Run: headless pygame with SDL's dummy video driver; simulated clock (each Clock.tick advances the game by its frame time, no real sleeping); random seed 0; keys injected as events and as key.get_pressed() state; no mouse input; restart key R tapped at the start of phases 3 and 4.
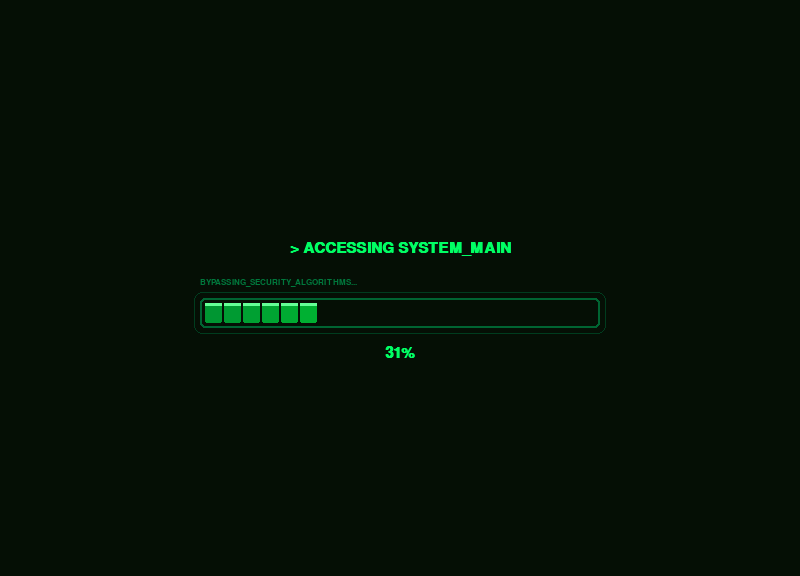
Frame 1 of 4 · flips 1–60 · no input
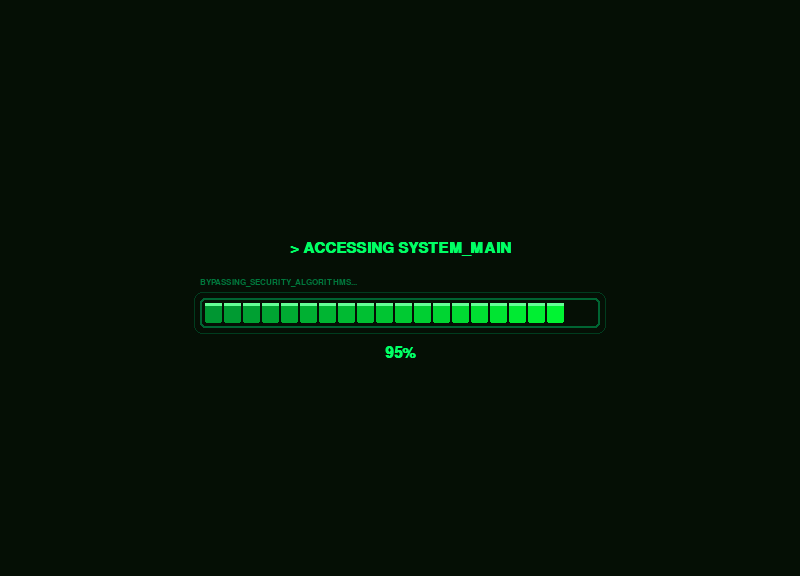
Frame 2 of 4 · flips 61–180 · tapped SPACE, RETURN · held RIGHT (→), D
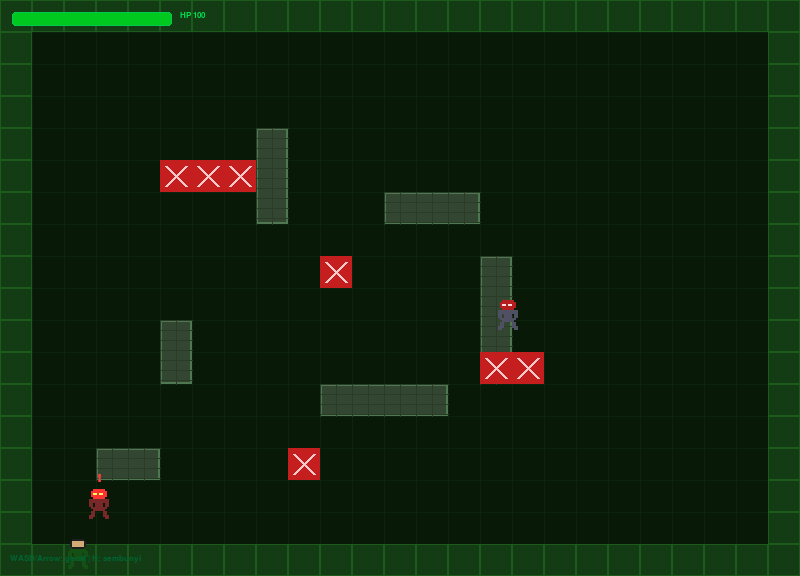
Frame 3 of 4 · flips 181–300 · tapped R · held DOWN (↓), S
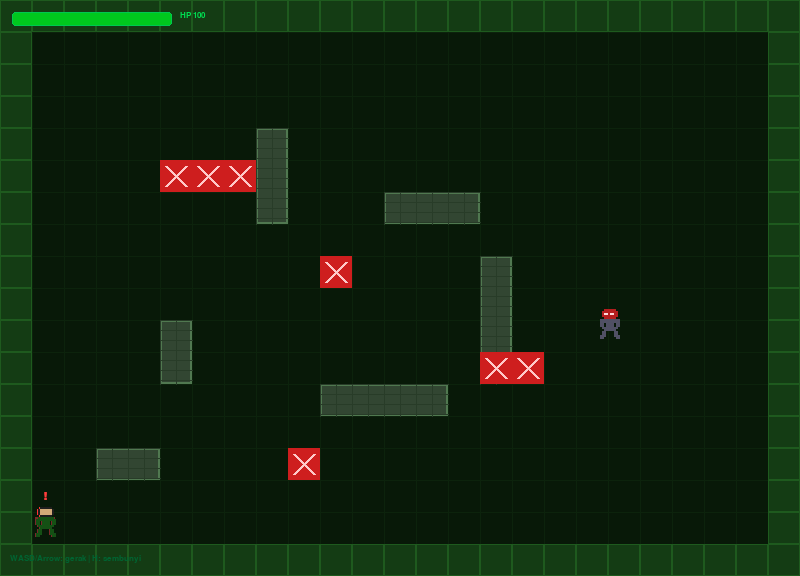
Frame 4 of 4 · flips 301–420 · tapped R · held LEFT (←), A, UP (↑), W

The pygame program that drew these frames:

import pygame
import math
import random
from abc import ABC, abstractmethod
from typing import List, Optional

pygame.init()

def draw_pixel_art(surface: pygame.Surface, pixel_grid: list, palette: dict, scale: int = 2):
    """Menggambar pixel art dari grid huruf ke Surface."""
    for row_idx, row in enumerate(pixel_grid):
        for col_idx, char in enumerate(row):
            if char == '.':
                continue
            color = palette.get(char, (255, 0, 255, 255))
            rect = pygame.Rect(col_idx * scale, row_idx * scale, scale, scale)
            if len(color) == 4:
                pygame.draw.rect(surface, color, rect)
            else:
                pygame.draw.rect(surface, (*color, 255), rect)

PLAYER_PIXELS = [
    "....BBBBBB....", 
    "...BSSSSSSB...",
    "...BSSSSSSB...",
    "...BSSSSSSB...",
    "....BBBBBB....",
    "...GGGGGGGG...", 
    "..GGGGGGGGGG..",
    "..GG.GGGG.GG..", 
    "..GG.GGGG.GG..",
    "...GGGGGGGG...",
    "....GGGGGG....", 
    "...GG....GG...", 
    "...GG....GG...",
    "..GGG....GGG..",
    "..GG......GG..",
    ".............",
]
PLAYER_PALETTE = {
    'B': (30, 30, 30, 255),  
    'S': (210, 170, 120, 255), 
    'G': (20, 80, 20, 255),  
}

ENEMY_PIXELS = [
    "....RRRRRR....",
    "...RRRRRRRR...",
    "...RWWRWWRR...", 
    "...RRRRRRRR...",
    "....RRRRRR....",
    "..DDDDDDDDDD..", 
    "..DDDDDDDDDD..",
    "..DD.DDDD.DD..",
    "..DD.DDDD.DD..",
    "...DDDDDDDD...",
    "....DDDDDD....",
    "...DD....DD...",
    "...DD....DD...",
    "..DDD....DDD..",
    "..DD......DD..",
    ".............",
]
ENEMY_PATROL_PALETTE = {
    'R': (180, 30, 30, 255),   
    'W': (255, 220, 220, 255),
    'D': (80, 80, 100, 255),   
}
ENEMY_CHASE_PALETTE = {
    'R': (255, 50, 50, 255),  
    'W': (255, 255, 100, 255), 
    'D': (120, 40, 40, 255),   
}
ENEMY_SEARCH_PALETTE = {
    'R': (200, 100, 30, 255), 
    'W': (255, 220, 100, 255),
    'D': (90, 60, 30, 255),
}

def make_player_surface() -> pygame.Surface:
    surf = pygame.Surface((32, 32), pygame.SRCALPHA)
    surf.fill((0, 0, 0, 0))
    draw_pixel_art(surf, PLAYER_PIXELS, PLAYER_PALETTE, scale=2)
    return surf

def make_enemy_surface(palette: dict) -> pygame.Surface:
    surf = pygame.Surface((32, 32), pygame.SRCALPHA)
    surf.fill((0, 0, 0, 0))
    draw_pixel_art(surf, ENEMY_PIXELS, palette, scale=2)
    return surf

class Entity(pygame.sprite.Sprite):
    def __init__(self, x: int, y: int, width: int, height: int, speed: int):
        super().__init__()
        self.x = x
        self.y = y
        self.width = width
        self.height = height
        self.speed = speed
        self.rect = pygame.Rect(self.x, self.y, self.width, self.height)
        self.image = pygame.Surface((self.width, self.height), pygame.SRCALPHA)

    def move(self, dx: float, dy: float, game_map=None):
        new_x = self.x + dx * self.speed
        new_y = self.y + dy * self.speed

        if game_map:
            tile_x = int(new_x // 32)
            tile_y = int(new_y // 32)
            if game_map.is_walkable(tile_x, tile_y):
                self.x = new_x
                self.y = new_y
        else:
            self.x = new_x
            self.y = new_y

        self.rect.x = int(self.x)
        self.rect.y = int(self.y)

    def update(self):
        self.rect.x = int(self.x)
        self.rect.y = int(self.y)

    def draw(self, screen: pygame.Surface):
        screen.blit(self.image, self.rect)

    def check_collision(self, other_rect: pygame.Rect) -> bool:
        return self.rect.colliderect(other_rect)

class EnemyState(ABC):
    def __init__(self, state_name: str):
        self.state_name = state_name

    @abstractmethod
    def enter(self, enemy):
        pass

    @abstractmethod
    def execute(self, enemy, player):
        pass

    @abstractmethod
    def exit(self, enemy):
        pass

class PatrolState(EnemyState):
    def __init__(self):
        super().__init__("Patrol")
        self.current_point_index = 0
        self.stay_timer = 0

    def enter(self, enemy):
        enemy.alert_level = 0
        enemy.image = make_enemy_surface(ENEMY_PATROL_PALETTE)
        if enemy.patrol_points:
            self.current_point_index = 0

    def execute(self, enemy, player):
        if enemy.detect_player(player):
            enemy.change_state(ChaseState())
            return

        if not enemy.patrol_points:
            return

        target_point = enemy.patrol_points[self.current_point_index]
        dx = target_point[0] - enemy.x
        dy = target_point[1] - enemy.y
        distance = math.hypot(dx, dy)

        if distance < 5:
            if self.stay_timer == 0:
                self.stay_timer = pygame.time.get_ticks()
            if pygame.time.get_ticks() - self.stay_timer > 1000:
                self.current_point_index = (self.current_point_index + 1) % len(enemy.patrol_points)
                self.stay_timer = 0
        else:
            enemy.move(dx / distance, dy / distance)

    def exit(self, enemy):
        pass

class ChaseState(EnemyState):
    def __init__(self):
        super().__init__("Chase")
        self.chase_speed_multiplier = 1.5
        self.last_seen_position = (0, 0)
        self.original_speed = 0

    def enter(self, enemy):
        enemy.alert_level = 100
        self.original_speed = enemy.speed
        enemy.speed = int(enemy.speed * self.chase_speed_multiplier)
        enemy.image = make_enemy_surface(ENEMY_CHASE_PALETTE)

    def execute(self, enemy, player):
        if enemy.detect_player(player):
            self.last_seen_position = (player.x, player.y)
            self.follow_target(enemy, player.x, player.y)
        else:
            dx = self.last_seen_position[0] - enemy.x
            dy = self.last_seen_position[1] - enemy.y
            dist = math.hypot(dx, dy)

            if dist > 10:
                self.follow_target(enemy, self.last_seen_position[0], self.last_seen_position[1])
            else:
                enemy.change_state(SearchState(self.last_seen_position))

    def follow_target(self, enemy, target_x, target_y):
        dx = target_x - enemy.x
        dy = target_y - enemy.y
        distance = math.hypot(dx, dy)
        if distance > 0:
            enemy.move(dx / distance, dy / distance)

    def exit(self, enemy):
        enemy.speed = self.original_speed

class SearchState(EnemyState):
    def __init__(self, search_position: tuple):
        super().__init__("Search")
        self.search_position = search_position
        self.search_timer = 5.0
        self.start_ticks = 0
        self.sub_target = None

    def enter(self, enemy):
        enemy.alert_level = 50
        self.start_ticks = pygame.time.get_ticks()
        self.generate_random_sub_target(enemy)
        enemy.image = make_enemy_surface(ENEMY_SEARCH_PALETTE)

    def generate_random_sub_target(self, enemy):
        radius = 80
        angle = random.uniform(0, 2 * math.pi)
        r = random.uniform(20, radius)
        self.sub_target = (
            self.search_position[0] + math.cos(angle) * r,
            self.search_position[1] + math.sin(angle) * r,
        )

    def execute(self, enemy, player):
        if enemy.detect_player(player):
            enemy.change_state(ChaseState())
            return

        if (pygame.time.get_ticks() - self.start_ticks) / 1000.0 >= self.search_timer:
            enemy.change_state(PatrolState())
            return

        if self.sub_target:
            dx = self.sub_target[0] - enemy.x
            dy = self.sub_target[1] - enemy.y
            dist = math.hypot(dx, dy)
            if dist < 10:
                self.generate_random_sub_target(enemy)
            else:
                enemy.move(dx / dist, dy / dist)

    def exit(self, enemy):
        pass

class GameObject(ABC):
    def __init__(self, obj_id: int, x: int, y: int, is_interactable: bool):
        self.id = obj_id
        self.x = x
        self.y = y
        self.is_interactable = is_interactable

    @abstractmethod
    def on_interact(self):
        pass

class Trap:
    def __init__(self, x: int, y: int, damage: int = 20):
        self.x = x
        self.y = y
        self.damage = damage
        self.rect = pygame.Rect(x, y, 32, 32)
        self.is_triggered = False
        self.trigger_time = 0
        self.cooldown = 2000 

    def check_and_apply(self, player) -> bool:
        now = pygame.time.get_ticks()
        if self.is_triggered and now - self.trigger_time < self.cooldown:
            return False
        if self.rect.colliderect(player.rect):
            player.health = max(0, player.health - self.damage)
            self.is_triggered = True
            self.trigger_time = now
            return True
        return False

    def draw(self, screen: pygame.Surface):
        now = pygame.time.get_ticks()
        active = not self.is_triggered or (now - self.trigger_time >= self.cooldown)
        if active:
            pulse = abs(math.sin(now / 300))
            r = int(180 + 75 * pulse)
            pygame.draw.rect(screen, (r, 30, 30), self.rect)
            pygame.draw.line(screen, (255, 200, 200), (self.rect.x + 6, self.rect.y + 6), (self.rect.right - 6, self.rect.bottom - 6), 3)
            pygame.draw.line(screen, (255, 200, 200), (self.rect.right - 6, self.rect.y + 6), (self.rect.x + 6, self.rect.bottom - 6), 3)
        else:
            pygame.draw.rect(screen, (60, 20, 20), self.rect)
            pygame.draw.rect(screen, (100, 50, 50), self.rect, 2)

class Obstacle:
    def __init__(self, x: int, y: int, width: int = 32, height: int = 32):
        self.x = x
        self.y = y
        self.width = width
        self.height = height
        self.rect = pygame.Rect(x, y, width, height)

    def blocks(self, entity_rect: pygame.Rect) -> bool:
        return self.rect.colliderect(entity_rect)

    def draw(self, screen: pygame.Surface):
        pygame.draw.rect(screen, (50, 70, 50), self.rect)
        pygame.draw.rect(screen, (80, 120, 80), self.rect, 2)
        for College in range(self.y, self.y + self.height, 10):
            pygame.draw.line(screen, (40, 60, 40), (self.x, College), (self.x + self.width, College))
        for gx in range(self.x, self.x + self.width, 16):
            pygame.draw.line(screen, (40, 60, 40), (gx, self.y), (gx, self.y + self.height))

class Player(Entity):
    def __init__(self, x: int, y: int, width: int, height: int, speed: int):
        super().__init__(x, y, width, height, speed)
        self.visibility_level: int = 100
        self.is_hidden: bool = False
        self.has_objective: bool = False
        self.health: int = 100
        self.hack_skill: int = 1
        self.image = make_player_surface()
        self._damage_flash = 0 

    def hide(self):
        self.is_hidden = True
        self.visibility_level = 0

    def interact(self, obj: GameObject):
        if obj.is_interactable:
            obj.on_interact()

    def take_damage_flash(self):
        self._damage_flash = 400 

    def update_visibility(self):
        if not self.is_hidden:
            self.visibility_level = 100

    def draw(self, screen: pygame.Surface):
        screen.blit(self.image, self.rect)
        if self._damage_flash > 0:
            flash_surf = pygame.Surface((self.width, self.height), pygame.SRCALPHA)
            alpha = int(180 * (self._damage_flash / 400))
            flash_surf.fill((255, 0, 0, alpha))
            screen.blit(flash_surf, self.rect)

class Enemy(Entity):
    def __init__(self, x, y, width, height, speed):
        super().__init__(x, y, width, height, speed)
        self.image = make_enemy_surface(ENEMY_PATROL_PALETTE)
        self.alert_level = 0
        self.patrol_points = []
        self.current_state: Optional[EnemyState] = None

    def change_state(self, new_state: EnemyState):
        if self.current_state:
            self.current_state.exit(self)
        self.current_state = new_state
        self.current_state.enter(self)

    def detect_player(self, player: Player) -> bool:
        dx = player.x - self.x
        dy = player.y - self.y
        distance = math.hypot(dx, dy)
        detection_range = 150
        if player.is_hidden:
            return distance < detection_range * 0.3
        return distance < detection_range

    def draw(self, screen: pygame.Surface):
        screen.blit(self.image, self.rect)
        if self.alert_level > 0:
            label = "!" if self.alert_level >= 100 else "?"
            color = (255, 60, 60) if self.alert_level >= 100 else (255, 200, 60)
            font = pygame.font.SysFont("Courier", 16, bold=True)
            text = font.render(label, True, color)
            screen.blit(text, (self.rect.centerx - 4, self.rect.top - 16))

    def update_enemy(self, player: Player):
        if self.current_state:
            self.current_state.execute(self, player)
        super().update()

class Tile:
    def __init__(self, x: int, y: int, is_wall: bool, texture: str):
        self.x = x
        self.y = y
        self.is_wall = is_wall
        self.texture = texture

class Room:
    def __init__(self, x: int, y: int, width: int, height: int, room_type: str):
        self.x = x
        self.y = y
        self.width = width
        self.height = height
        self.room_type = room_type
        self.objects: List[GameObject] = []

    def generate_objects(self):
        pass

class GameMap:
    def __init__(self, width: int, height: int):
        self.width = width
        self.height = height
        self.tiles: List[List[Tile]] = []
        self.rooms: List[Room] = []
        self.tile_size = 32

    def load_map(self, file_path: str):
        self.tiles = []
        for y in range(self.height):
            row = []
            for x in range(self.width):
                is_wall = (x == 0 or x == self.width - 1 or y == 0 or y == self.height - 1)
                row.append(Tile(x, y, is_wall, "wall" if is_wall else "floor"))
            self.tiles.append(row)

    def is_walkable(self, x: int, y: int) -> bool:
        if 0 <= x < self.width and 0 <= y < self.height:
            return not self.tiles[y][x].is_wall
        return False

    def draw(self, screen: pygame.Surface):
        WALL_COLOR = (20, 60, 20)
        FLOOR_COLOR = (8, 25, 8)
        GRID_COLOR = (12, 35, 12)
        ts = self.tile_size
        for row in self.tiles:
            for tile in row:
                rx, ry = tile.x * ts, tile.y * ts
                if tile.is_wall:
                    pygame.draw.rect(screen, WALL_COLOR, (rx, ry, ts, ts))
                    pygame.draw.rect(screen, (30, 90, 30), (rx, ry, ts, ts), 1)
                else:
                    pygame.draw.rect(screen, FLOOR_COLOR, (rx, ry, ts, ts))
                    pygame.draw.line(screen, GRID_COLOR, (rx, ry), (rx + ts, ry))
                    pygame.draw.line(screen, GRID_COLOR, (rx, ry), (rx, ry + ts))

class Item:
    def __init__(self, name: str, effect: str, value: str):
        self.name = name
        self.effect = effect
        self.value = value

    def use(self, player: Player):
        if "heal" in self.effect.lower():
            player.health = min(100, player.health + int(self.value))
        elif "hack" in self.effect.lower():
            player.hack_skill += int(self.value)

class SecurityCamera:
    def __init__(self, x: int, y: int):
        self.x = x
        self.y = y
        self.vision_range = 120
        self.rotation_angle = 0
        self.is_active = True

    def rotate(self):
        if self.is_active:
            self.rotation_angle = (self.rotation_angle + 1) % 360

    def draw(self, screen):
        color = (255, 50, 50) if self.is_active else (80, 80, 80)
        pygame.draw.circle(screen, color, (int(self.x), int(self.y)), 10)

class Terminal:
    def __init__(self, x: int, y: int):
        self.x = x
        self.y = y
        self.is_hacked = False
        self.hack_difficulty = random.randint(1, 5)

    def hack(self, player: Player) -> bool:
        if self.is_hacked:
            return True
        if player.hack_skill >= self.hack_difficulty:
            self.is_hacked = True
            return True
        return False

    def draw(self, screen: pygame.Surface):
        color = (0, 255, 0) if self.is_hacked else (0, 100, 255)
        pygame.draw.rect(screen, color, (self.x - 12, self.y - 12, 24, 24))

def draw_hud(screen: pygame.Surface, player: Player, font: pygame.font.Font):
    sw = screen.get_width()
    bar_w, bar_h = 160, 14
    bx, by = 12, 12
    pygame.draw.rect(screen, (40, 10, 10), (bx, by, bar_w, bar_h), border_radius=3)
    hp_ratio = player.health / 100
    hp_color = (int(200 * (1 - hp_ratio)), int(200 * hp_ratio), 30)
    pygame.draw.rect(screen, hp_color, (bx, by, int(bar_w * hp_ratio), bar_h), border_radius=3)
    pygame.draw.rect(screen, (0, 200, 80), (bx, by, bar_w, bar_h), 1, border_radius=3)
    hp_text = font.render(f"HP {player.health}", True, (0, 220, 80))
    screen.blit(hp_text, (bx + bar_w + 8, by - 1))

    if player.is_hidden:
        hide_text = font.render("[ HIDDEN ]", True, (0, 255, 150))
        screen.blit(hide_text, (sw - 130, 12))

class Game:
    def __init__(self):
        self.state: str = "INIT"
        self.map: GameMap = GameMap(25, 18)
        self.player: Player = Player(64, 64, 32, 32, 5)
        self.enemies: List[Enemy] = []
        self.traps: List[Trap] = []
        self.obstacles: List[Obstacle] = []
        self.loading_start_time = 0
        self.loading_duration = 3000
        self.font = pygame.font.SysFont("Courier", 22, bold=True)
        self.font_small = pygame.font.SysFont("Courier", 13, bold=True)

    def start(self):
        self.state = "LOADING"
        self.loading_start_time = pygame.time.get_ticks()
        self.map.load_map("dummy_path")
        self._setup_level()

    def _setup_level(self):
        enemy1 = Enemy(400, 300, 32, 32, 2)
        enemy1.patrol_points = [(400, 300), (600, 300), (600, 450), (400, 450)]
        enemy1.change_state(PatrolState())
        self.enemies.append(enemy1)

        enemy2 = Enemy(200, 400, 32, 32, 2)
        enemy2.patrol_points = [(200, 400), (350, 400)]
        enemy2.change_state(PatrolState())
        self.enemies.append(enemy2)

        # Setup Traps
        trap_positions = [
            (160, 160), (192, 160), (224, 160),
            (320, 256), (480, 352), (512, 352), (288, 448),
        ]
        for tx, ty in trap_positions:
            self.traps.append(Trap(tx, ty, damage=15))

        obstacle_positions = [
            (256, 128, 32, 96), (384, 192, 96, 32),
            (160, 320, 32, 64), (480, 256, 32, 128),
            (320, 384, 128, 32), (96, 448, 64, 32),
        ]
        for (ox, oy, ow, oh) in obstacle_positions:
            self.obstacles.append(Obstacle(ox, oy, ow, oh))

    def _obstacle_blocks_move(self, new_x: float, new_y: float) -> bool:
        test_rect = pygame.Rect(int(new_x), int(new_y), self.player.width, self.player.height)
        for obs in self.obstacles:
            if obs.blocks(test_rect):
                return True
        return False

    def handle_input(self):
        if self.state != "PLAYING":
            return

        keys = pygame.key.get_pressed()
        dx, dy = 0, 0
        if keys[pygame.K_w] or keys[pygame.K_UP]:    dy = -1
        if keys[pygame.K_s] or keys[pygame.K_DOWN]:  dy = 1
        if keys[pygame.K_a] or keys[pygame.K_LEFT]:  dx = -1
        if keys[pygame.K_d] or keys[pygame.K_RIGHT]: dx = 1

        if dx != 0 or dy != 0:
            if dx != 0 and dy != 0:
                dx *= 0.7071
                dy *= 0.7071
            
            new_x = self.player.x + dx * self.player.speed
            new_y = self.player.y + dy * self.player.speed
            if not self._obstacle_blocks_move(new_x, new_y):
                self.player.move(dx, dy, self.map)

        if keys[pygame.K_h]:
            self.player.is_hidden = True
            self.player.visibility_level = 0
        else:
            self.player.is_hidden = False
            self.player.update_visibility()

    def update(self):
        if self.state == "LOADING":
            if pygame.time.get_ticks() - self.loading_start_time >= self.loading_duration:
                self.state = "PLAYING"
            return

        if self.state != "PLAYING":
            return

        self.player.update()
        if self.player._damage_flash > 0:
            self.player._damage_flash -= 16

        for enemy in self.enemies:
            enemy.update_enemy(self.player)

        for trap in self.traps:
            if trap.check_and_apply(self.player):
                self.player.take_damage_flash()

        if self.player.health <= 0:
            self.state = "GAMEOVER"

    def draw(self, screen: pygame.Surface):
        screen.fill((5, 15, 5))

        if self.state == "LOADING":
            self._draw_loading(screen)
        elif self.state == "PLAYING":
            self.map.draw(screen)
            for obs in self.obstacles:
                obs.draw(screen)
            for trap in self.traps:
                trap.draw(screen)
            for enemy in self.enemies:
                enemy.draw(screen)
            self.player.draw(screen)
            
            draw_hud(screen, self.player, self.font_small)
            hint = self.font_small.render("WASD/Arrow: gerak | H: sembunyi", True, (0, 100, 50))
            screen.blit(hint, (10, screen.get_height() - 22))
        elif self.state == "GAMEOVER":
            msg = self.font.render("[ MISSION FAILED ]", True, (255, 50, 50))
            sub = self.font_small.render("Tekan R untuk restart", True, (180, 80, 80))
            screen.blit(msg, msg.get_rect(center=(screen.get_width()//2, screen.get_height()//2 - 20)))
            screen.blit(sub, sub.get_rect(center=(screen.get_width()//2, screen.get_height()//2 + 20)))

    def _draw_loading(self, screen: pygame.Surface):
        current_time = pygame.time.get_ticks()
        elapsed = current_time - self.loading_start_time
        progress = min(1.0, elapsed / self.loading_duration)

        label = "> ACCESSING SYSTEM_MAIN..." if (current_time // 500) % 2 == 0 else "> ACCESSING SYSTEM_MAIN"
        text_surface = self.font.render(label, True, (0, 255, 100))
        text_rect = text_surface.get_rect(center=(screen.get_width() // 2, screen.get_height() // 2 - 40))
        screen.blit(text_surface, text_rect)

        bar_width, bar_height = 400, 30
        bar_x = (screen.get_width() - bar_width) // 2
        bar_y = screen.get_height() // 2 + 10

        pygame.draw.rect(screen, (0, 100, 50), (bar_x, bar_y, bar_width, bar_height), 2, border_radius=5)
        pygame.draw.rect(screen, (0, 60, 30), (bar_x - 6, bar_y - 6, bar_width + 12, bar_height + 12), 1, border_radius=8)

        num_blocks = 20
        block_width = (bar_width - 10) // num_blocks
        for i in range(int(progress * num_blocks)):
            green_shade = int(150 + (i / num_blocks) * 105)
            bx = bar_x + 5 + i * block_width
            by = bar_y + 5
            pygame.draw.rect(screen, (0, green_shade, 50), (bx, by, block_width - 2, bar_height - 10), border_radius=2)
            pygame.draw.rect(screen, (100, 255, 150), (bx, by, block_width - 2, 3))

        pct = self.font.render(f"{int(progress * 100)}%", True, (0, 255, 100))
        screen.blit(pct, pct.get_rect(center=(screen.get_width() // 2, bar_y + bar_height + 25)))
        sub = self.font_small.render("BYPASSING_SECURITY_ALGORITHMS...", True, (0, 120, 60))
        screen.blit(sub, (bar_x, bar_y - 20))

    def restart(self):
        self.player = Player(64, 64, 32, 32, 5)
        self.enemies = []
        self.traps = []
        self.obstacles = []
        self._setup_level()
        self.state = "PLAYING"
        
if __name__ == "__main__":
    screen = pygame.display.set_mode((800, 576))
    pygame.display.set_caption("Stealth Game v2 - Integrated")
    fps_clock = pygame.time.Clock()
    
    game = Game()
    game.start()

    running = True
    while running:
        for event in pygame.event.get():
            if event.type == pygame.QUIT:
                running = False
            if event.type == pygame.KEYDOWN:
                if event.key == pygame.K_r and game.state == "GAMEOVER":
                    game.restart()

        game.handle_input()
        game.update()
        game.draw(screen)
        
        pygame.display.flip()
        fps_clock.tick(60)

    pygame.quit()
